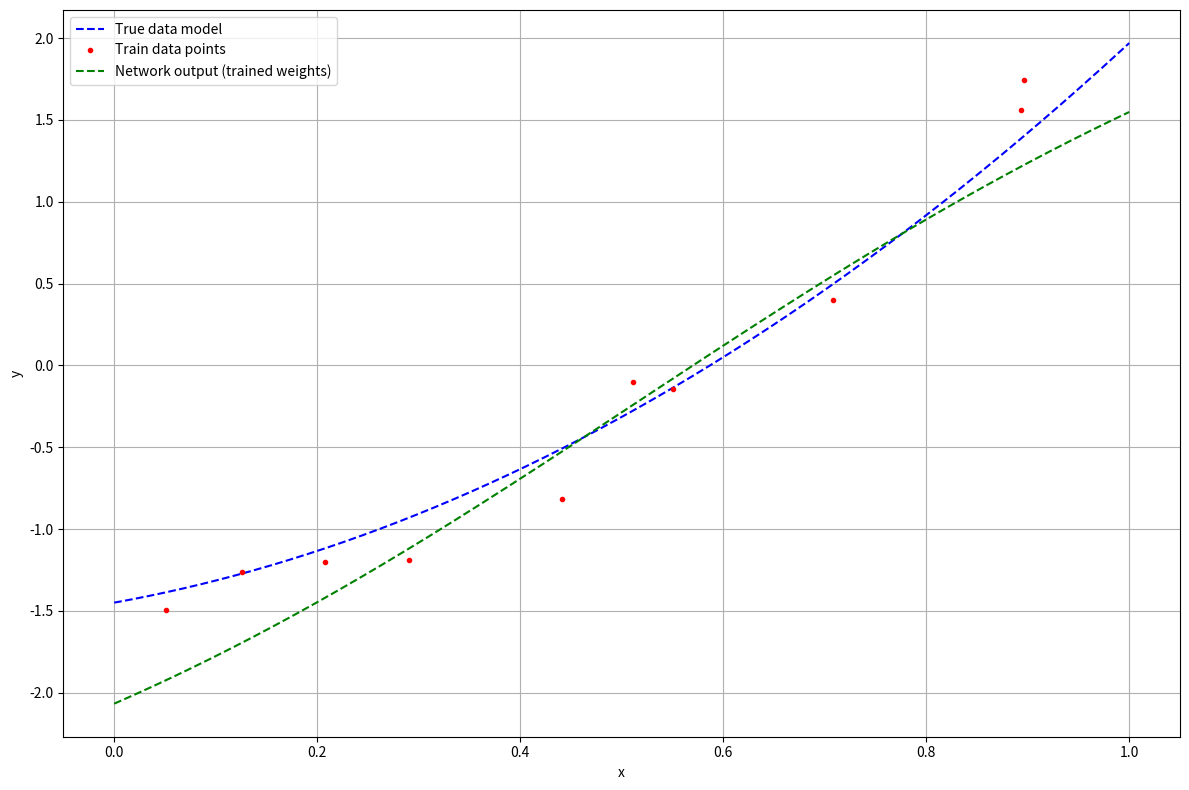
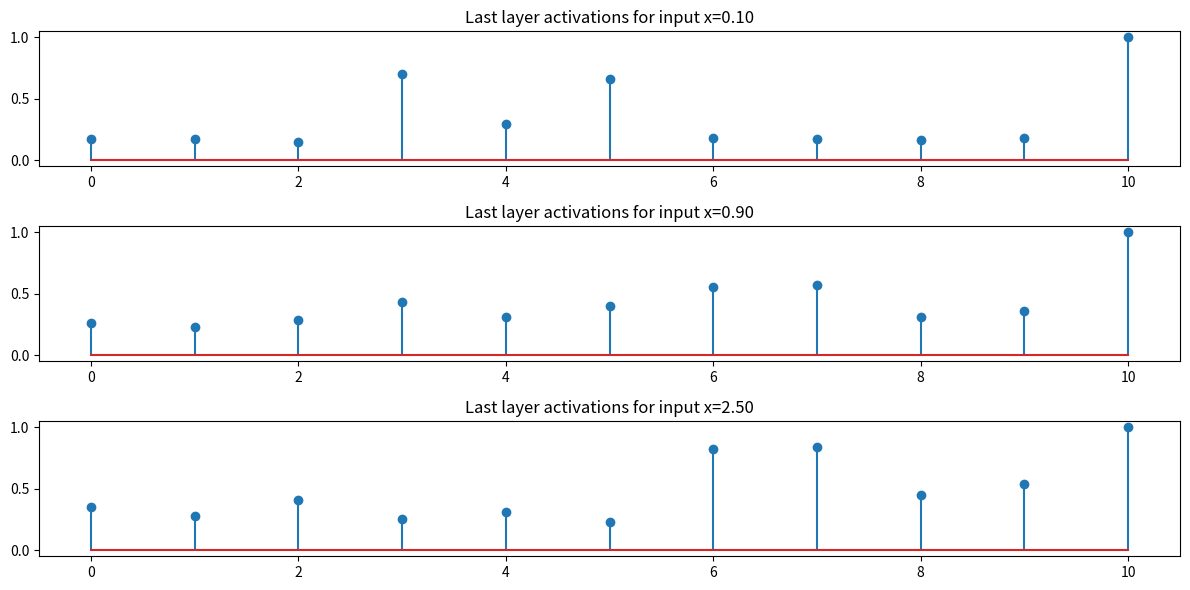

Reproduce these figures in Python, in order.
# -*- coding: utf-8 -*-

"""
NEURAL NETWORKS AND DEEP LEARNING

ICT FOR LIFE AND HEALTH - Department of Information Engineering
PHYSICS OF DATA - Department of Physics and Astronomy
COGNITIVE NEUROSCIENCE AND CLINICAL NEUROPSYCHOLOGY - Department of Psychology

A.A. 2019/20 (6 CFU)
[redacted]

[redacted]

Lab. 02 - Linear regression with artificial neurons
 
PARAMETERS AT LINES 220 AND 270

"""


#%% Define the true model and generate some noisy samples

import numpy as np
import matplotlib.pyplot as plt
# Set random seed
np.random.seed(3)

### Define a simple quadratic model
# y = a + b * x + c * x^2
# a = -1.45, b = 1.12, c = 2.3

beta_true = [-1.45, 1.12, 2.3]
def poly_model(x, beta):
    """
    INPUT
        x: x vector
        beta: polynomial parameters
        noise: enable noisy sampling
    """
    pol_order = len(beta)
    x_matrix = np.array([x**i for i in range(pol_order)]).transpose()
    y_true = np.matmul(x_matrix, beta)
    return y_true
    
### Generate 20 train points
num_train_points = 10
x_train = np.random.rand(num_train_points)
y_train = poly_model(x_train, beta_true)
noise = np.random.randn(len(y_train)) * 0.2
y_train = y_train + noise

### Generate 20 test points
num_test_points = 10
x_test = np.random.rand(num_test_points)
y_test = poly_model(x_test, beta_true)
noise = np.random.randn(len(y_test)) * 0.2
y_test = y_test + noise

### Plot
plt.close('all')
plt.figure(figsize=(12,8))
x_highres = np.linspace(0,1,1000)
plt.plot(x_highres, poly_model(x_highres, beta_true), color='b', ls='--', label='True data model')
plt.plot(x_train, y_train, color='r', ls='', marker='.', label='Train data points')
plt.plot(x_test, y_test, color='g', ls='', marker='.', label='Test data points')
plt.xlabel('x')
plt.ylabel('y')
plt.grid()
plt.legend()
plt.tight_layout()
plt.show()


#%% Activation function

# Define activation function
from scipy.special import expit
act = expit
# 1st derivative
act_der = lambda x: act(x) * (1 - act(x))

# Plot activation function
x_plot = np.linspace(-5,5,1000)
y_act = act(x_plot)
y_act_der = act_der(x_plot)

plt.close('all')
plt.plot(x_plot, y_act, label='Sigmoid function')
plt.plot(x_plot, y_act_der, label='Sigmoid 1st derivative')
plt.legend()
plt.grid()
plt.show()


#%% Network class

class Network():
    
    def __init__(self, Ni, Nh1, Nh2, No):
            
        ### WEIGHT INITIALIZATION (Xavier)
        # Initialize hidden weights and biases (layer 1)
        Wh1 = (np.random.rand(Nh1, Ni) - 0.5) * np.sqrt(12 / (Nh1 + Ni))
        Bh1 = np.zeros([Nh1, 1])
        self.WBh1 = np.concatenate([Wh1, Bh1], 1) # Weight matrix including biases
        # Initialize hidden weights and biases (layer 2)
        Wh2 = (np.random.rand(Nh2, Nh1) - 0.5) * np.sqrt(12 / (Nh2 + Nh1))
        Bh2 = np.zeros([Nh2, 1])
        self.WBh2 = np.concatenate([Wh2, Bh2], 1) # Weight matrix including biases
        # Initialize output weights and biases
        Wo = (np.random.rand(No, Nh2) - 0.5) * np.sqrt(12 / (No + Nh2))
        Bo = np.zeros([No, 1])
        self.WBo = np.concatenate([Wo, Bo], 1) # Weight matrix including biases
        
        ### ACTIVATION FUNCTION
        self.act = expit
        self.act_der = lambda x: act(x) * (1 - act(x))
        
    def forward(self, x, additional_out=False):
        
        # Convert to numpy array
        x = np.array(x)
        
        ### Hidden layer 1
        # Add bias term
        X = np.append(x, 1)
        # Forward pass (linear)
        H1 = np.matmul(self.WBh1, X)
        # Activation function
        Z1 = self.act(H1)
        
        ### Hidden layer 2
        # Add bias term
        Z1 = np.append(Z1, 1)
        # Forward pass (linear)
        H2 = np.matmul(self.WBh2, Z1)
        # Activation function
        Z2 = self.act(H2)
        
        ### Output layer
        # Add bias term
        Z2 = np.append(Z2, 1)
        # Forward pass (linear)
        Y = np.matmul(self.WBo, Z2)
        # NO activation function
        
        if additional_out:
            return Y.squeeze(), Z2
        
        return Y.squeeze()
        
    def update(self, x, label, lr):
        
        # Convert to numpy array
        X = np.array(x)
        
        ### Hidden layer 1
        # Add bias term
        X = np.append(X, 1)
        # Forward pass (linear)
        H1 = np.matmul(self.WBh1, X)
        # Activation function
        Z1 = self.act(H1)
        
        ### Hidden layer 2
        # Add bias term
        Z1 = np.append(Z1, 1)
        # Forward pass (linear)
        H2 = np.matmul(self.WBh2, Z1)
        # Activation function
        Z2 = self.act(H2)
        
        ### Output layer
        # Add bias term
        Z2 = np.append(Z2, 1)
        # Forward pass (linear)
        Y = np.matmul(self.WBo, Z2)
        # NO activation function
        
        # Evaluate the derivative terms
        D1 = Y - label
        D2 = Z2
        D3 = self.WBo[:,:-1]
        D4 = self.act_der(H2)
        D5 = Z1
        D6 = self.WBh2[:,:-1]
        D7 = self.act_der(H1)
        D8 = X
        
        # Layer Error
        Eo = D1
        Eh2 = np.matmul(Eo, D3) * D4
        Eh1 = np.matmul(Eh2, D6) * D7
        
        
        # Derivative for weight matrices
        dWBo = np.matmul(Eo.reshape(-1,1), D2.reshape(1,-1))
        dWBh2 = np.matmul(Eh2.reshape(-1,1), D5.reshape(1,-1))
        dWBh1 = np.matmul(Eh1.reshape(-1,1), D8.reshape(1,-1))
        
        # Update the weights
        self.WBh1 -= lr * dWBh1
        self.WBh2 -= lr * dWBh2
        self.WBo -= lr * dWBo
        
        # Evaluate loss function
        loss = (Y - label)**2/2
        
        return loss
    
    def plot_weights(self):
    
        fig, axs = plt.subplots(3, 1, figsize=(12,6))
        axs[0].hist(self.WBh1.flatten(), 20)
        axs[1].hist(self.WBh2.flatten(), 50)
        axs[2].hist(self.WBo.flatten(), 20)
        plt.legend()
        plt.grid()
        plt.show()

### PARAMETERS
Ni = 1 # Number of inputs
Nh1 = 10 # Number of hidden neurons (layer 1)
Nh2 = 10 # Number of hidden neurons (layer 2)
No = 1 # Number of outputs

### Initialize network
net = Network(Ni, Nh1, Nh2, No)

# Access the class members
print('1st hidden layer weigth matrix shape:', net.WBh1.shape)
print('2nd hidden layer weigth matrix shape:', net.WBh2.shape)
print('Output layer weigth matrix shape:', net.WBo.shape)

# Plot weights
plt.close('all')
net.plot_weights()

#%% FORWARD PASS (before training)

# Define the x vector
x_highres = np.linspace(0, 1, 1000)

# Evaluate the output for each input (this can be done as a batch, but for now let's do 1 input at a time)
initial_net_output = []
for x in x_highres:
    net_out = net.forward(x)
    initial_net_output.append(net_out)
initial_net_output = np.array(initial_net_output)
    
# Or in just 1 line of pythonic code!!
initial_net_output = np.array([net.forward(x) for x in x_highres])

### Plot
plt.close('all')
plt.figure(figsize=(12,8))
x_highres = np.linspace(0,1,1000)
plt.plot(x_highres, poly_model(x_highres, beta_true), color='b', ls='--', label='True data model')
plt.plot(x_train, y_train, color='r', ls='', marker='.', label='Train data points')
plt.plot(x_highres, initial_net_output, color='g', ls='--', label='Network output (random weights)')
plt.xlabel('x')
plt.ylabel('y')
plt.grid()
plt.legend()
plt.tight_layout()
plt.show()

#%% TRAINING

num_epochs = 100
lr = 0.1
en_decay = 0
lr_final = 0.05
lr_decay = (lr_final / lr)**(1 / num_epochs)

train_loss_log = []
test_loss_log = []
for num_ep in range(num_epochs):
    # Learning rate decay
    if en_decay:
        lr *= lr_decay
    # Train single epoch (sample by sample, no batch for now)
    train_loss_vec = [net.update(x, y, lr) for x, y in zip(x_train, y_train)]
    avg_train_loss = np.mean(train_loss_vec)
    # Test network
    y_test_est = np.array([net.forward(x) for x in x_test])
    avg_test_loss = np.mean((y_test_est - y_test)**2/2)
    # Log
    train_loss_log.append(avg_train_loss)
    test_loss_log.append(avg_test_loss)
    print('Epoch %d - lr: %.5f - Train loss: %.5f - Test loss: %.5f' % (num_ep + 1, lr, avg_train_loss, avg_test_loss))

# Plot losses
plt.close('all')
plt.figure(figsize=(12,8))
plt.semilogy(train_loss_log, label='Train loss')
plt.semilogy(test_loss_log, label='Test loss')
plt.xlabel('Epoch')
plt.ylabel('Loss')
plt.grid()
plt.legend()
plt.tight_layout()
plt.show()

# Plot weights after training
net.plot_weights()


#%% FORWARD PASS (after training)

net_output = np.array([net.forward(x) for x in x_highres])

### Plot
plt.close('all')
plt.figure(figsize=(12,8))
x_highres = np.linspace(0,1,1000)
plt.plot(x_highres, poly_model(x_highres, beta_true), color='b', ls='--', label='True data model')
plt.plot(x_train, y_train, color='r', ls='', marker='.', label='Train data points')
plt.plot(x_highres, net_output, color='g', ls='--', label='Network output (trained weights)')
plt.xlabel('x')
plt.ylabel('y')
plt.grid()
plt.legend()
plt.tight_layout()
plt.show()


#%% Analyze actiovations

x1 = 0.1
y1, z1 = net.forward(x1, additional_out=True)
x2 = 0.9
y2, z2 = net.forward(x2, additional_out=True)
x3 = 2.5
y3, z3 = net.forward(x3, additional_out=True)


fig, axs = plt.subplots(3, 1, figsize=(12,6))
axs[0].stem(z1)
axs[0].set_title('Last layer activations for input x=%.2f' % x1)
axs[1].stem(z2)
axs[1].set_title('Last layer activations for input x=%.2f' % x2)
axs[2].stem(z3)
axs[2].set_title('Last layer activations for input x=%.2f' % x3)
plt.tight_layout()
plt.show()


